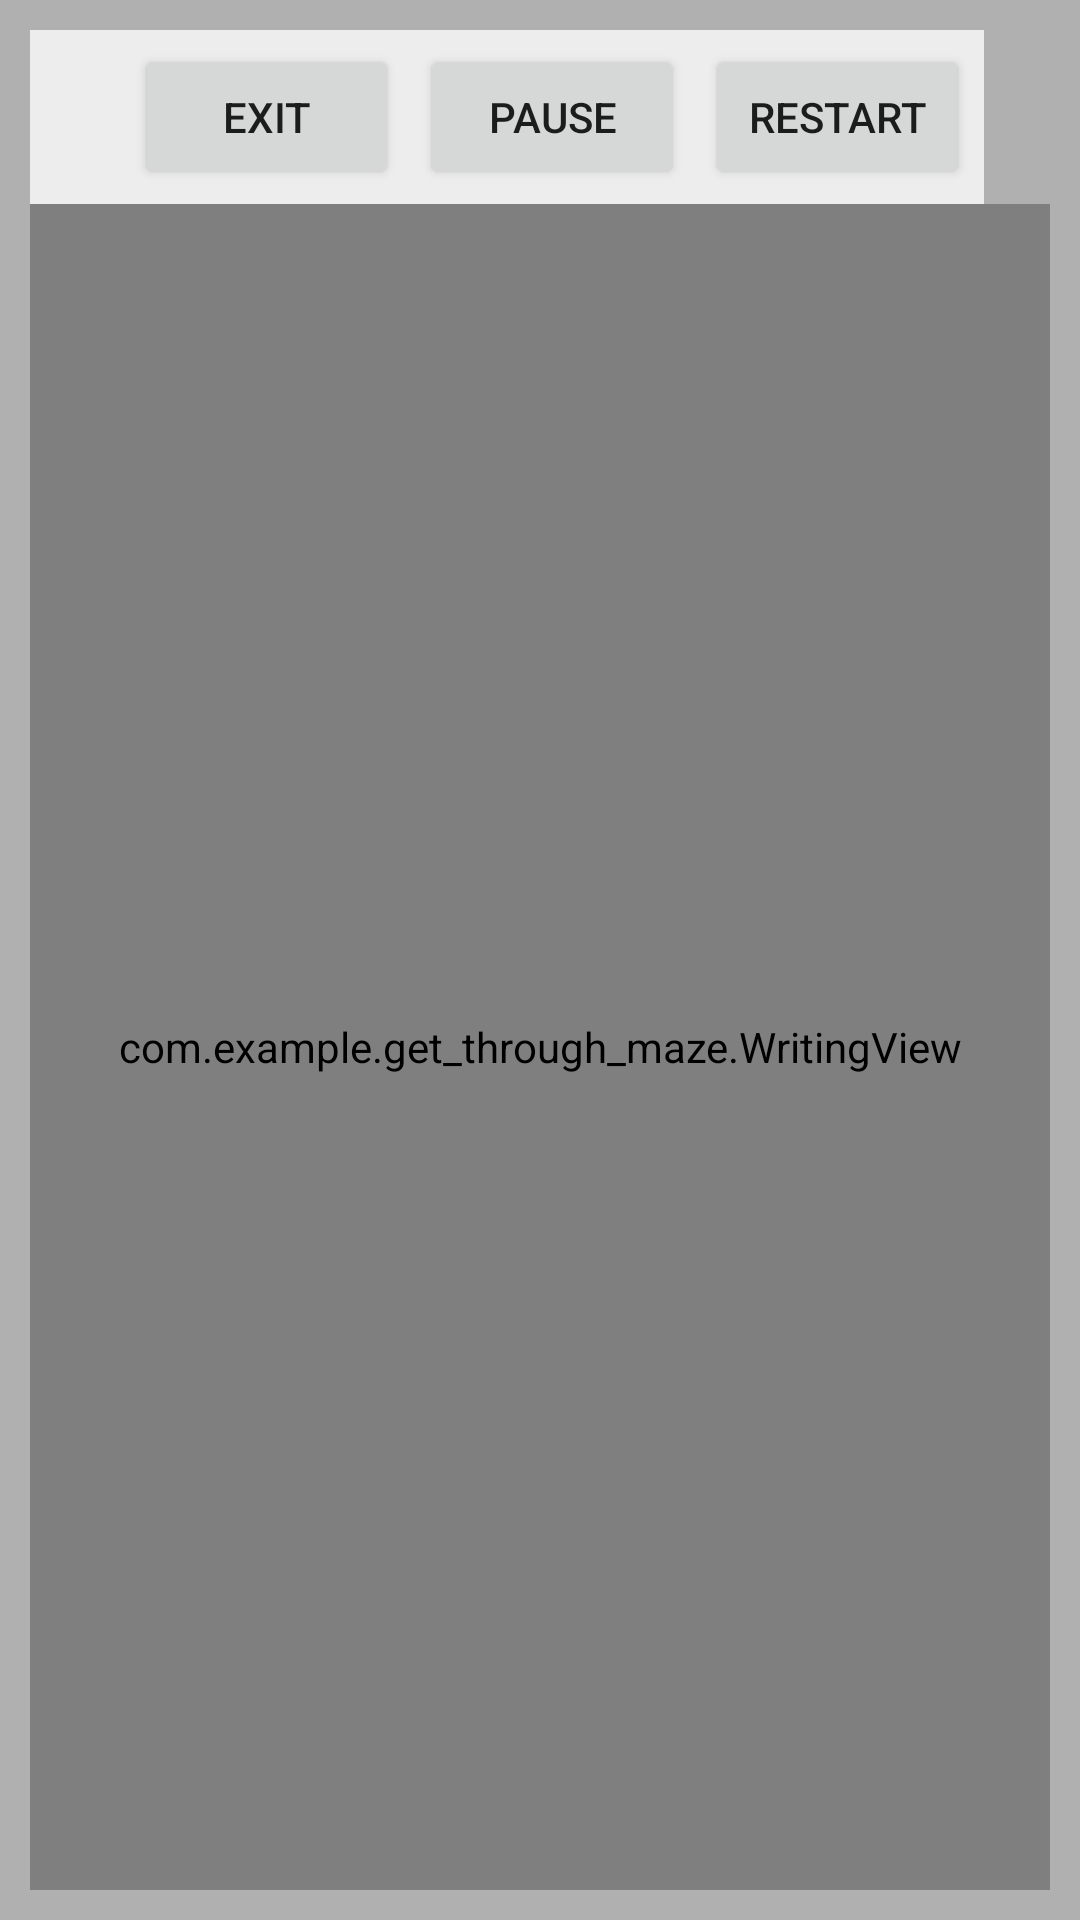

Produce the Android XML layout that renders to this screen, including the resource entries it uses.
<!-- AndroidManifest.xml: application theme Theme.Get_through_maze -->
<!-- res/layout/game.xml -->
<?xml version="1.0" encoding="utf-8"?>
<LinearLayout xmlns:android="http://schemas.android.com/apk/res/android"
    android:layout_width="fill_parent"
    android:layout_height="fill_parent"
    android:orientation="vertical"
    android:padding="10dip"
    android:background="#faafafaf">

    <RelativeLayout
        android:layout_width="wrap_content"
        android:layout_height="wrap_content"
        android:background="#faefefef"
        android:padding="5dip">

        <Button
            android:id="@+id/exit_game"
            android:layout_width="wrap_content"
            android:layout_height="wrap_content"
            android:text="@string/Exit"
            android:layout_marginLeft="30dip" />

        <Button
            android:id="@+id/restart_game"
            android:layout_width="wrap_content"
            android:layout_height="wrap_content"
            android:text="@string/Restart"
            android:layout_marginLeft="220dip" />
        <Button
            android:id="@+id/pause_game"
            android:layout_width="wrap_content"
            android:layout_height="wrap_content"
            android:text="@string/Pause"
            android:layout_marginLeft="125dip" />
    </RelativeLayout>


    
    <com.example.get_through_maze.WritingView
        android:id="@+id/writing"
        android:layout_width="fill_parent"
        android:layout_height="fill_parent"
        android:gravity="center"
        android:background="#faefefef" >
    </com.example.get_through_maze.WritingView>

</LinearLayout>
<!-- resources referenced by this layout -->
<resources>
  <string name="Exit">Exit</string>
  <string name="Pause">Pause</string>
  <string name="Restart">Restart</string>
  <style name="Theme.Get_through_maze" parent="Theme.MaterialComponents.DayNight.DarkActionBar">
          
          <item name="colorPrimary">@color/purple_500</item>
          <item name="colorPrimaryVariant">@color/purple_700</item>
          <item name="colorOnPrimary">@color/white</item>
          
          <item name="colorSecondary">@color/teal_200</item>
          <item name="colorSecondaryVariant">@color/teal_700</item>
          <item name="colorOnSecondary">@color/black</item>
          
          <item name="android:statusBarColor" tools:targetApi="l">?attr/colorPrimaryVariant</item>
          
      </style>
  <!-- not gathered from this repository: default colours our renderer supplied (Android Studio template values) -->
  <color name="purple_500">#FF6200EE</color>
  <color name="purple_700">#FF3700B3</color>
  <color name="teal_200">#FF03DAC5</color>
  <color name="teal_700">#FF018786</color>
  <color name="black">#FF000000</color>
  <color name="white">#FFFFFFFF</color>
</resources>
